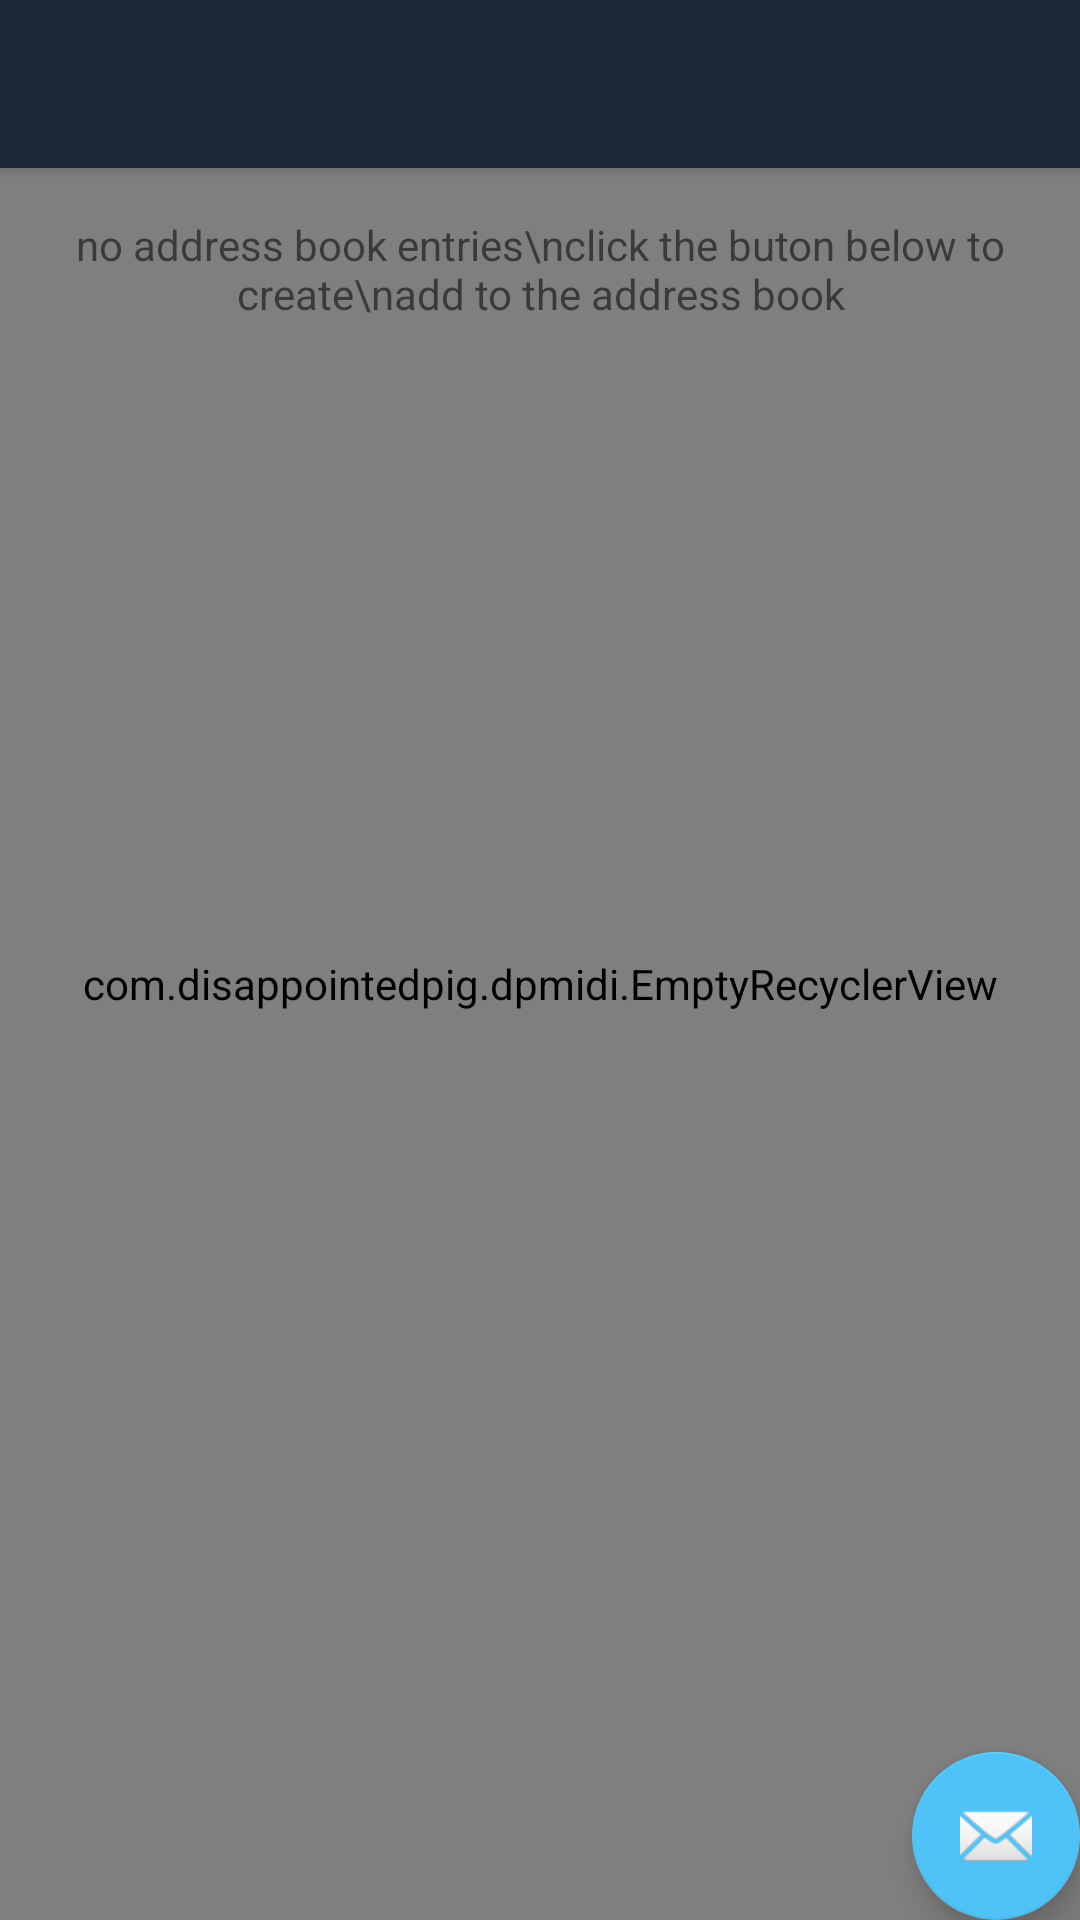

Android layout source for this screen:
<!-- AndroidManifest.xml: application theme AppTheme -->
<!-- res/layout/activity_address_book.xml -->
<?xml version="1.0" encoding="utf-8"?>
<androidx.coordinatorlayout.widget.CoordinatorLayout xmlns:android="http://schemas.android.com/apk/res/android"
    xmlns:app="http://schemas.android.com/apk/res-auto"
    xmlns:tools="http://schemas.android.com/tools"
    android:layout_width="match_parent"
    android:layout_height="match_parent"
    tools:context="com.disappointedpig.dpmidi.AddressBook">

    <com.google.android.material.appbar.AppBarLayout
        android:layout_width="match_parent"
        android:layout_height="wrap_content"
        android:theme="@style/AppTheme.AppBarOverlay">

        <androidx.appcompat.widget.Toolbar
            android:id="@+id/toolbar"
            android:layout_width="match_parent"
            android:layout_height="?attr/actionBarSize"
            android:background="?attr/colorPrimary"
            app:popupTheme="@style/AppTheme.PopupOverlay" />

    </com.google.android.material.appbar.AppBarLayout>

    <include layout="@layout/content_address_book" />

    <com.google.android.material.floatingactionbutton.FloatingActionButton
        android:id="@+id/fab"
        android:layout_width="wrap_content"
        android:layout_height="wrap_content"
        android:layout_gravity="bottom|end"
        android:layout_margin="@dimen/fab_margin"
        app:srcCompat="@android:drawable/ic_dialog_email" />

</androidx.coordinatorlayout.widget.CoordinatorLayout>
<!-- res/layout/content_address_book.xml (included above) -->
<?xml version="1.0" encoding="utf-8"?>
<androidx.constraintlayout.widget.ConstraintLayout xmlns:android="http://schemas.android.com/apk/res/android"
    xmlns:app="http://schemas.android.com/apk/res-auto"
    xmlns:tools="http://schemas.android.com/tools"
    android:layout_width="match_parent"
    android:layout_height="match_parent"
    app:layout_behavior="@string/appbar_scrolling_view_behavior"
    tools:context="com.disappointedpig.dpmidi.AddressBook"
    tools:showIn="@layout/activity_address_book">

    <com.disappointedpig.dpmidi.EmptyRecyclerView
        xmlns:app="http://schemas.android.com/apk/res-auto"
        xmlns:tools="http://schemas.android.com/tools"
        android:id="@+id/abListRecyclerView"
        android:layout_width="0dp"
        android:layout_height="0dp"
        android:layout_marginBottom="0dp"
        android:layout_marginEnd="0dp"
        android:layout_marginLeft="0dp"
        android:layout_marginRight="0dp"
        android:layout_marginStart="0dp"
        android:layout_marginTop="0dp"
        android:clipChildren="true"
        android:clipToPadding="false"
        android:paddingBottom="40dp"
        app:layoutManager="LinearLayoutManager"
        app:layout_constraintBottom_toBottomOf="parent"
        app:layout_constraintLeft_toLeftOf="parent"
        app:layout_constraintRight_toRightOf="parent"
        app:layout_constraintTop_toTopOf="parent"
        app:layout_constraintVertical_bias="0.0"
        app:layout_constraintHorizontal_bias="0.0"
        tools:context="com.disappointedpig.stagecaller.activities.MidiAddressBookActivity"
        />
    <LinearLayout
        android:id="@+id/list_empty_view"
        android:layout_width="0dp"
        android:layout_height="0dp"
        android:layout_marginBottom="0dp"
        android:layout_marginLeft="0dp"
        android:layout_marginRight="0dp"
        android:layout_marginTop="0dp"
        android:orientation="vertical"
        android:textAlignment="center"
        android:gravity="center_horizontal"
        app:layout_constraintBottom_toBottomOf="parent"
        app:layout_constraintLeft_toLeftOf="parent"
        app:layout_constraintRight_toRightOf="parent"
        app:layout_constraintTop_toTopOf="parent">

        <TextView
            android:layout_width="match_parent"
            android:layout_height="wrap_content"
            android:padding="16dp"
            android:gravity="center|center_horizontal"
            android:text="no address book entries\nclick the buton below to create\nadd to the address book"
            />


    </LinearLayout>

</androidx.constraintlayout.widget.ConstraintLayout>
<!-- resources referenced by this layout -->
<resources>
  <style name="AppTheme.AppBarOverlay" parent="ThemeOverlay.AppCompat.Dark.ActionBar" />
  <style name="AppTheme.PopupOverlay" parent="ThemeOverlay.AppCompat.Light" />
  <style name="AppTheme" parent="Theme.AppCompat.Light.DarkActionBar">
          <item name="colorPrimary">@color/colorPrimary</item>
          <item name="colorPrimaryDark">@color/colorPrimaryDark</item>
          <item name="colorAccent">@color/colorAccent</item>
          <item name="android:statusBarColor">@color/colorPrimaryDark</item>
          <item name="android:windowBackground">@color/surfaceBackground</item>
      </style>
  <color name="colorPrimary">#1B2838</color>
  <color name="colorPrimaryDark">#0F1923</color>
  <color name="colorAccent">#4FC3F7</color>
  <color name="surfaceBackground">#152232</color>
</resources>
